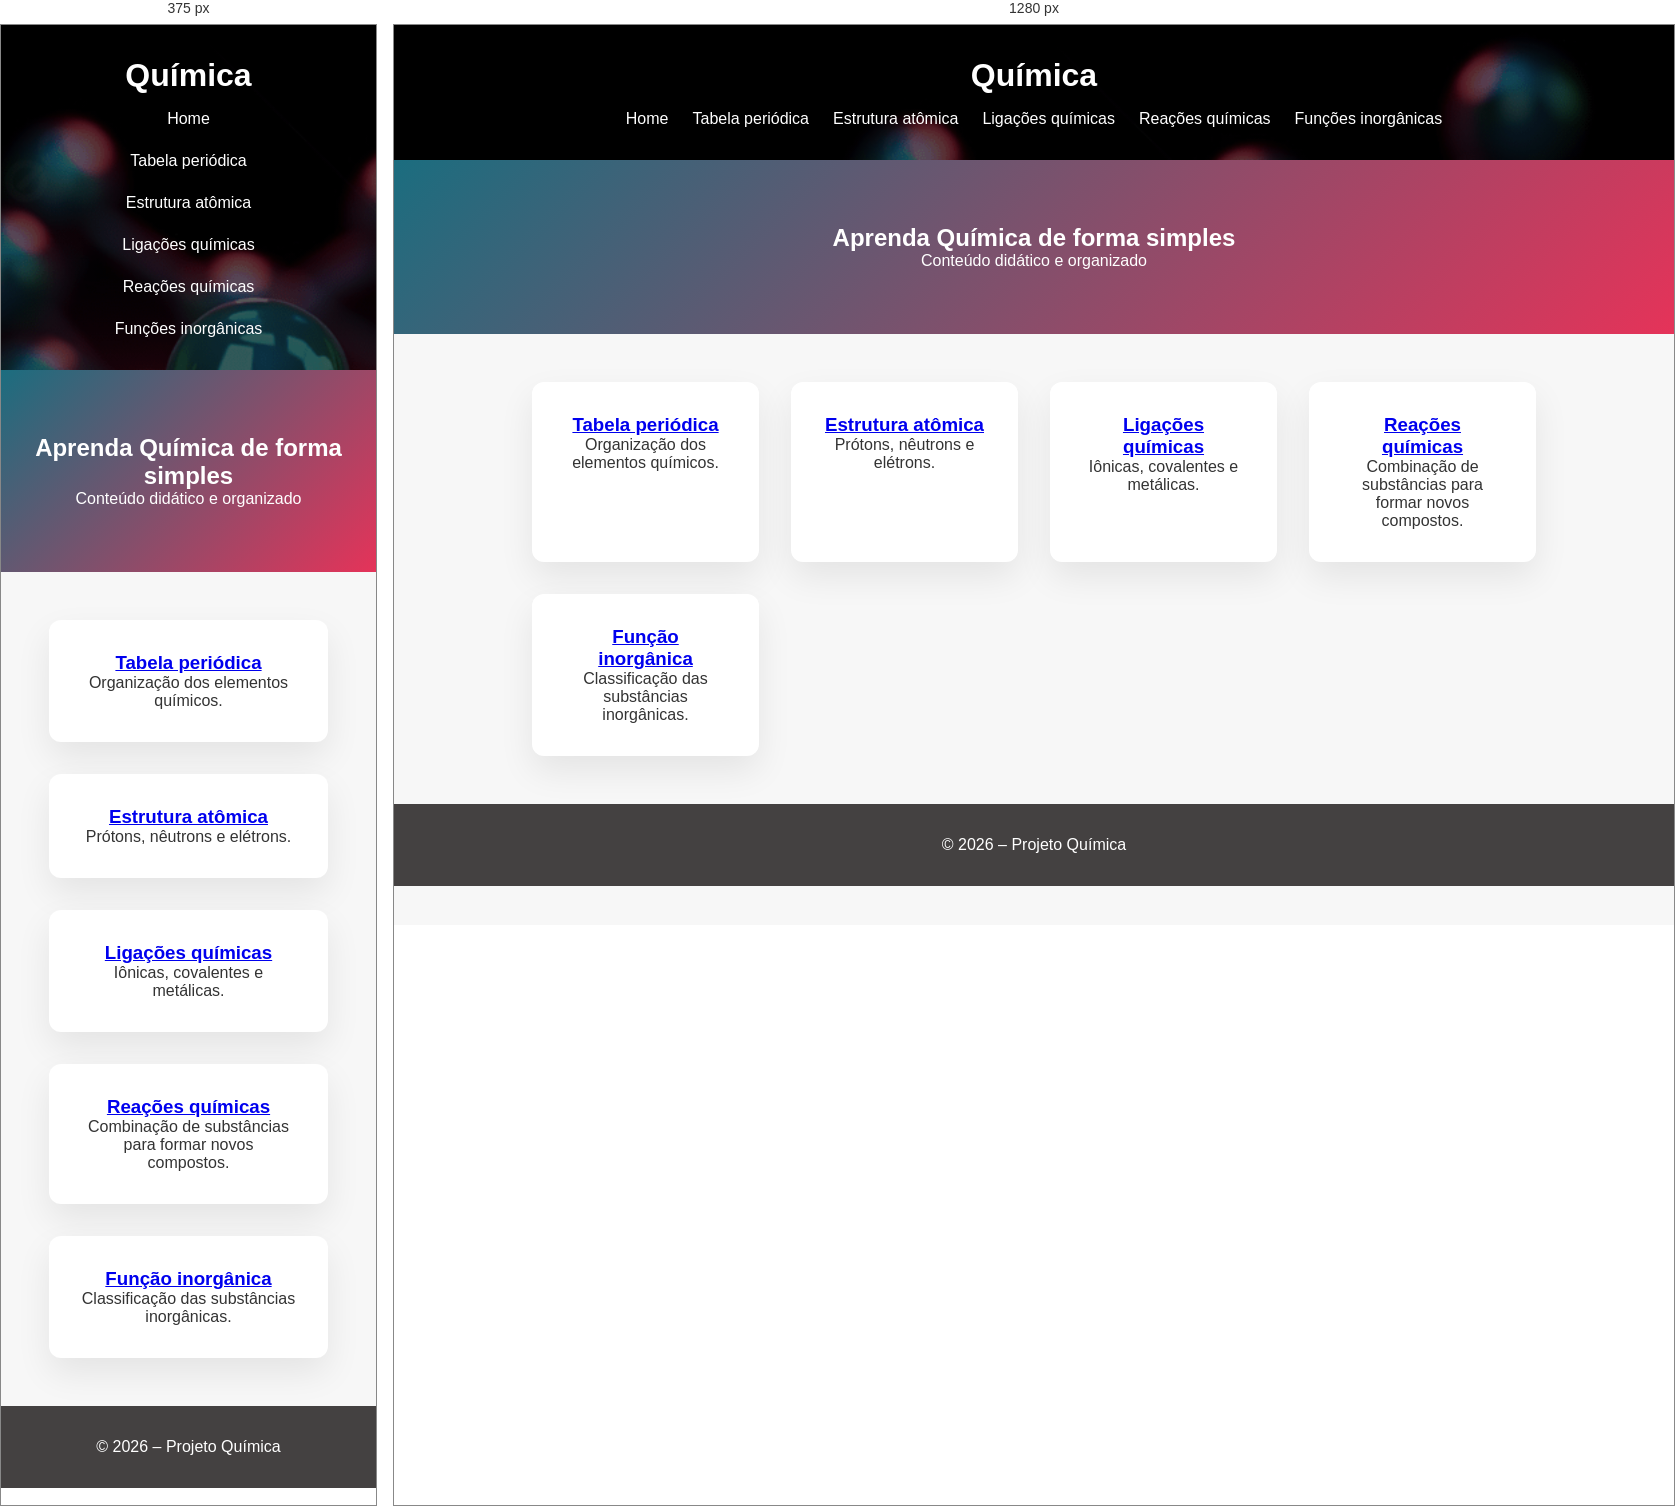
Rendered at 375 px and 1280 px, left to right.

<!-- file: index.html -->
<!DOCTYPE html>
<html lang="pt-br">
<head>
<meta charset="utf-8">
<meta name="viewport" content="width=device-width, initial-scale=1">
<title>Química</title>

<link rel="stylesheet" href="deco.css">
<link rel="stylesheet" href="https://cdnjs.cloudflare.com/ajax/libs/font-awesome/5.15.4/css/all.min.css">
</head>

<body>

<header id="header">
<h1 class="logo">Química</h1>
<nav id="menu">
    <ul>
        <li><a href="index.html">Home</a></li>
        <li><a href="tabela.html">Tabela periódica</a></li>
        <li><a href="estrutura.html">Estrutura atômica</a></li>
        <li><a href="ligacoes.html">Ligações químicas</a></li>
        <li><a href="reacoes.html">Reações químicas</a></li>
        <li><a href="inorganicas.html">Funções inorgânicas</a></li>
    </ul>
</nav>
</header>

<section id="banner">
<h2>Aprenda Química de forma simples</h2>
<p>Conteúdo didático e organizado</p>
</section>

<section id="intro">
<div class="card">
<link rel="stylesheet" href="https://cdnjs.cloudflare.com/ajax/libs/font-awesome/5.15.4/css/all.min.css">
<i class="fas fa-table"></i>

<a href="tabela.html">
<h3>Tabela periódica</h3> </a>
<p>Organização dos elementos químicos.</p>
</div>

<div class="card">
<i class="fas fa-atom"></i>
<a href="estrutura.html">
<h3>Estrutura atômica</h3> </a>
<p>Prótons, nêutrons e elétrons.</p>
</div>

<div class="card">
<i class="fas fa-project-diagram"></i>
<a href="ligacoes.html"> 
<h3>Ligações químicas</h3> </a>
<p>Iônicas, covalentes e metálicas.</p>
</div>



<div class="card">
<i class="fas fa-flask"></i>
<a href="reacoes.html">
<h3>Reações químicas</h3> </a>
<p>Combinação de substâncias para formar novos compostos.</p>
</div>


<div class="card">
<i class="fas fa-graduation-cap"></i>
<a href="inorganicas.html" >
<h3>Função inorgânica</h3> </a>
<p>Classificação das substâncias inorgânicas.</p>
</div>
</section>

<footer>
<p>© 2026 – Projeto Química</p>
</footer>

<script src="int.js"></script>
</body>
</html>

/* @media block from deco.css */
@media (max-width: 600px) {
    #header nav ul {
        flex-direction: column;
    }
}